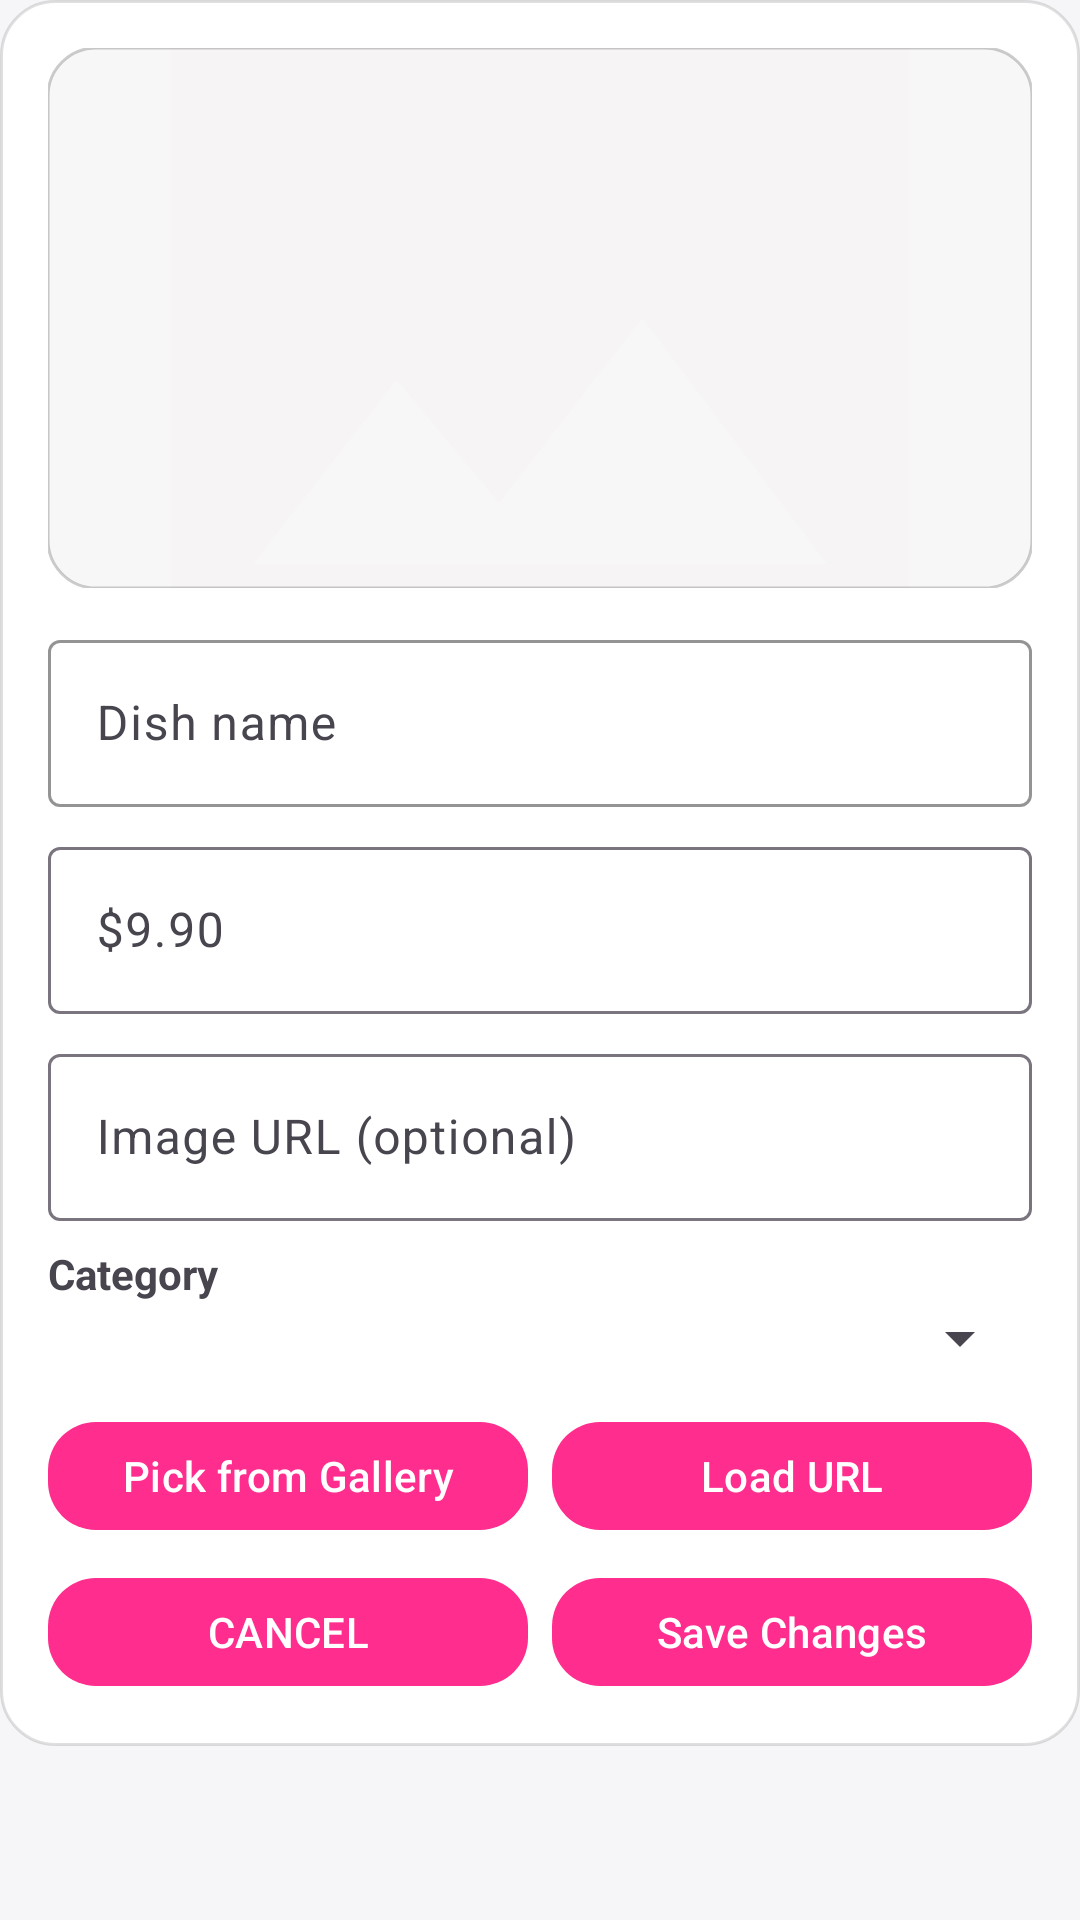

Here is an Android app screen rendered from its layout file. Give the layout XML and the strings, colors and styles it references.
<!-- AndroidManifest.xml: application theme Theme.Leyan_Final_Project -->
<!-- res/layout/dialog_add_edit_dish.xml -->
<?xml version="1.0" encoding="utf-8"?>
<ScrollView xmlns:android="http://schemas.android.com/apk/res/android"
    xmlns:app="http://schemas.android.com/apk/res-auto"
    android:layout_width="match_parent"
    android:layout_height="wrap_content">

    <LinearLayout
        android:layout_width="match_parent"
        android:layout_height="wrap_content"
        android:orientation="vertical"
        android:padding="16dp"
        android:background="@drawable/bg_dialog_rounded_white">

        <com.google.android.material.imageview.ShapeableImageView
            android:id="@+id/imgPreview"
            android:layout_width="match_parent"
            android:layout_height="180dp"
            android:scaleType="centerCrop"
            android:contentDescription="@string/app_name"
            android:src="@drawable/baseline_photo_24"
            app:shapeAppearanceOverlay="@style/Shape.Rounded16"
            app:strokeColor="@color/outlineVariant"
            app:strokeWidth="1dp"
            android:background="@drawable/bg_image_placeholder" />

        <com.google.android.material.textfield.TextInputLayout
            android:layout_width="match_parent"
            android:layout_height="wrap_content"
            android:layout_marginTop="12dp"
            app:hintEnabled="true"
            app:boxStrokeColor="@color/outlineVariant"
            app:boxBackgroundMode="outline">

            <com.google.android.material.textfield.TextInputEditText
                android:id="@+id/etDishName"
                android:layout_width="match_parent"
                android:layout_height="wrap_content"
                android:hint="@string/dish_sample" />
        </com.google.android.material.textfield.TextInputLayout>

        <com.google.android.material.textfield.TextInputLayout
            android:layout_width="match_parent"
            android:layout_height="wrap_content"
            android:layout_marginTop="8dp"
            app:boxBackgroundMode="outline">

            <com.google.android.material.textfield.TextInputEditText
                android:id="@+id/etDishPrice"
                android:layout_width="match_parent"
                android:layout_height="wrap_content"
                android:hint="@string/price_9_90"
                android:inputType="numberDecimal" />
        </com.google.android.material.textfield.TextInputLayout>

        <com.google.android.material.textfield.TextInputLayout
            android:layout_width="match_parent"
            android:layout_height="wrap_content"
            android:layout_marginTop="8dp"
            app:boxBackgroundMode="outline">

            <com.google.android.material.textfield.TextInputEditText
                android:id="@+id/etImageUrl"
                android:layout_width="match_parent"
                android:layout_height="wrap_content"
                android:hint="@string/image_url_optional"
                android:inputType="textUri" />
        </com.google.android.material.textfield.TextInputLayout>

        <TextView
            android:layout_width="match_parent"
            android:layout_height="wrap_content"
            android:layout_marginTop="8dp"
            android:text="@string/category"
            android:textStyle="bold" />

        <Spinner
            android:id="@+id/spCategory"
            android:layout_width="match_parent"
            android:layout_height="wrap_content"
            android:spinnerMode="dropdown" />

        <LinearLayout
            android:layout_width="match_parent"
            android:layout_height="wrap_content"
            android:layout_marginTop="12dp"
            android:orientation="horizontal">

            <com.google.android.material.button.MaterialButton
                android:id="@+id/btnPickGallery"
                android:layout_width="0dp"
                android:layout_height="44dp"
                android:layout_weight="1"
                android:text="@string/pick_from_gallery"
                android:textAllCaps="false"
                app:backgroundTint="@color/colorPrimary"
                android:textColor="@color/textLight"
                app:cornerRadius="16dp" />

            <Space
                android:layout_width="8dp"
                android:layout_height="0dp" />

            <com.google.android.material.button.MaterialButton
                android:id="@+id/btnLoadUrl"
                android:layout_width="0dp"
                android:layout_height="44dp"
                android:layout_weight="1"
                android:text="@string/load_url"
                android:textAllCaps="false"
                app:backgroundTint="@color/colorPrimary"
                android:textColor="@color/textLight"
                app:cornerRadius="16dp" />
        </LinearLayout>

        <LinearLayout
            android:layout_width="match_parent"
            android:layout_height="wrap_content"
            android:layout_marginTop="8dp"
            android:orientation="horizontal">

            <com.google.android.material.button.MaterialButton
                android:id="@+id/btnCancel"
                android:layout_width="0dp"
                android:layout_height="44dp"
                android:layout_weight="1"
                android:text="@string/cancel"
                android:textAllCaps="false"
                app:backgroundTint="@color/colorPrimary"
                android:textColor="@color/textLight"
                app:cornerRadius="16dp" />

            <Space
                android:layout_width="8dp"
                android:layout_height="0dp" />

            <com.google.android.material.button.MaterialButton
                android:id="@+id/btnSave"
                android:layout_width="0dp"
                android:layout_height="44dp"
                android:layout_weight="1"
                android:text="@string/save_changes"
                android:textAllCaps="false"
                app:backgroundTint="@color/colorPrimary"
                android:textColor="@color/textLight"
                app:cornerRadius="16dp" />
        </LinearLayout>

    </LinearLayout>
</ScrollView>
<!-- resources referenced by this layout -->
<resources>
  <color name="colorPrimary">#FF2D8D</color>
  <color name="outlineVariant">#33000000</color>
  <color name="textLight">#FFFFFFFF</color>
  <!-- drawable baseline_photo_24 (drawable) -->
  <vector xmlns:android="http://schemas.android.com/apk/res/android" android:height="24dp" android:tint="#F6F4F4" android:viewportHeight="24" android:viewportWidth="24" android:width="24dp">
        
      <path android:fillColor="@android:color/white" android:pathData="M21,19V5c0,-1.1 -0.9,-2 -2,-2H5c-1.1,0 -2,0.9 -2,2v14c0,1.1 0.9,2 2,2h14c1.1,0 2,-0.9 2,-2zM8.5,13.5l2.5,3.01L14.5,12l4.5,6H5l3.5,-4.5z"/>
      
  </vector>
  <!-- drawable bg_dialog_rounded_white (drawable) -->
  <?xml version="1.0" encoding="utf-8"?>
  <shape xmlns:android="http://schemas.android.com/apk/res/android"
      android:shape="rectangle">
      <solid android:color="@android:color/white" />
      <corners android:radius="18dp" />
      <stroke android:color="#1F000000" android:width="1dp"/>
      <padding android:left="2dp" android:top="2dp" android:right="2dp" android:bottom="2dp"/>
  </shape>
  <!-- drawable bg_image_placeholder (drawable) -->
  <?xml version="1.0" encoding="utf-8"?>
  <shape xmlns:android="http://schemas.android.com/apk/res/android"
      android:shape="rectangle">
      <solid android:color="#FFF7F7F7"/>
      <corners android:radius="16dp"/>
  </shape>
  <string name="app_name">Food App</string>
  <string name="cancel">CANCEL</string>
  <string name="category">Category</string>
  <string name="dish_sample">Dish name</string>
  <string name="image_url_optional">Image URL (optional)</string>
  <string name="load_url">Load URL</string>
  <string name="pick_from_gallery">Pick from Gallery</string>
  <string name="price_9_90">\$9.90</string>
  <string name="save_changes">Save Changes</string>
  <style name="Shape.Rounded16" parent="">
          <item name="cornerFamily">rounded</item>
          <item name="cornerSize">16dp</item>
      </style>
  <style name="Theme.Leyan_Final_Project" parent="Base.Theme.Leyan_Final_Project" />
  <style name="Base.Theme.Leyan_Final_Project" parent="Theme.Material3.DayNight.NoActionBar">
          <item name="android:windowBackground">@color/backgroundLight</item>
  
          <item name="colorPrimary">@color/colorPrimary</item>
          <item name="colorPrimaryVariant">@color/colorPrimaryDark</item>
          <item name="colorOnPrimary">@color/textLight</item>
  
          <item name="colorSecondary">@color/colorAccent</item>
          <item name="colorOnSecondary">@color/textLight</item>
  
          <item name="android:colorBackground">@color/backgroundLight</item>
          <item name="colorOnBackground">@color/colorOnBackground</item>
  
          <item name="colorSurface">@color/colorSurface</item>
          <item name="colorOnSurface">@color/colorOnBackground</item>
  
          <item name="colorControlHighlight">@color/ripplePrimary</item>
  
          <item name="android:statusBarColor">?attr/colorPrimaryVariant</item>
          <item name="android:windowLightStatusBar">true</item>
      </style>
  <color name="backgroundLight">#FFF6F6F8</color>
  <color name="colorPrimaryDark">#C51E6A</color>
  <color name="colorAccent">#FFA3CF</color>
  <color name="colorOnBackground">#000000</color>
  <color name="colorSurface">#FFFFFFFF</color>
  <color name="ripplePrimary">#26FF2D8D</color>
</resources>
